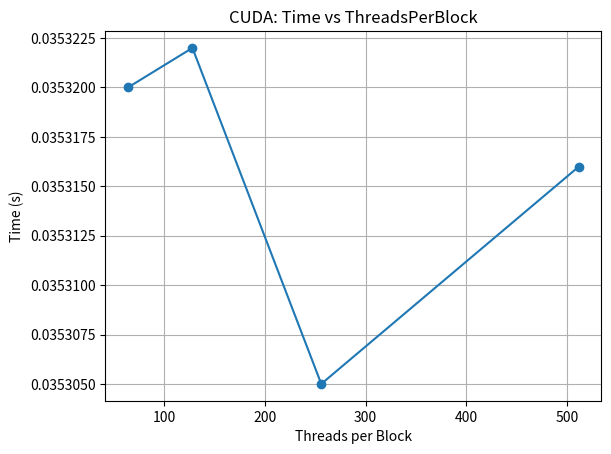
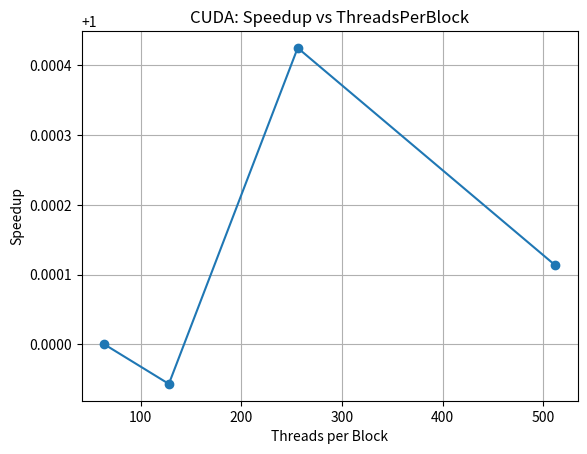
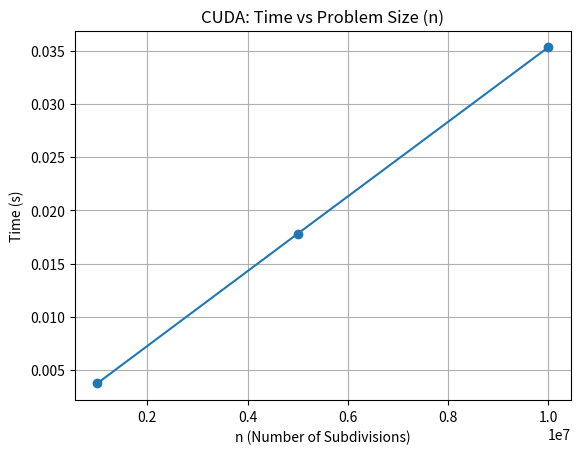

Write the Python code that produced these figures, in order.
import matplotlib.pyplot as plt
import os

# --- CUDA measured data (from your CSV results) ---
threads = [64, 128, 256, 512]
times = [0.035320, 0.035322, 0.035305, 0.035316]

# n vs time (we use 1M, 5M, 10M results)
n_values = [1_000_000, 5_000_000, 10_000_000]
n_times = [0.003732, 0.017799, 0.035320]   # time at 64 threads for 10M

# --- Compute speedup for threads-per-block graph ---
baseline = times[0]   # time at 64 threads
speedup = [baseline / t for t in times]

# --- Output directory ---
out_dir = "CUDA/screenshots/graphs"
os.makedirs(out_dir, exist_ok=True)

# ==============================
# 1) Time vs ThreadsPerBlock
# ==============================
plt.figure()
plt.plot(threads, times, marker='o')
plt.xlabel('Threads per Block')
plt.ylabel('Time (s)')
plt.title('CUDA: Time vs ThreadsPerBlock')
plt.grid(True)
plt.savefig(f"{out_dir}/CUDA_time_vs_threads.png", bbox_inches='tight')

# ==============================
# 2) Speedup vs ThreadsPerBlock
# ==============================
plt.figure()
plt.plot(threads, speedup, marker='o')
plt.xlabel('Threads per Block')
plt.ylabel('Speedup')
plt.title('CUDA: Speedup vs ThreadsPerBlock')
plt.grid(True)
plt.savefig(f"{out_dir}/CUDA_speedup_vs_threads.png", bbox_inches='tight')

# ==============================
# 3) Time vs Problem Size (n)
# ==============================
plt.figure()
plt.plot(n_values, n_times, marker='o')
plt.xlabel('n (Number of Subdivisions)')
plt.ylabel('Time (s)')
plt.title('CUDA: Time vs Problem Size (n)')
plt.grid(True)
plt.savefig(f"{out_dir}/CUDA_time_vs_n.png", bbox_inches='tight')

print("CUDA graphs created in CUDA/screenshots/graphs/")
